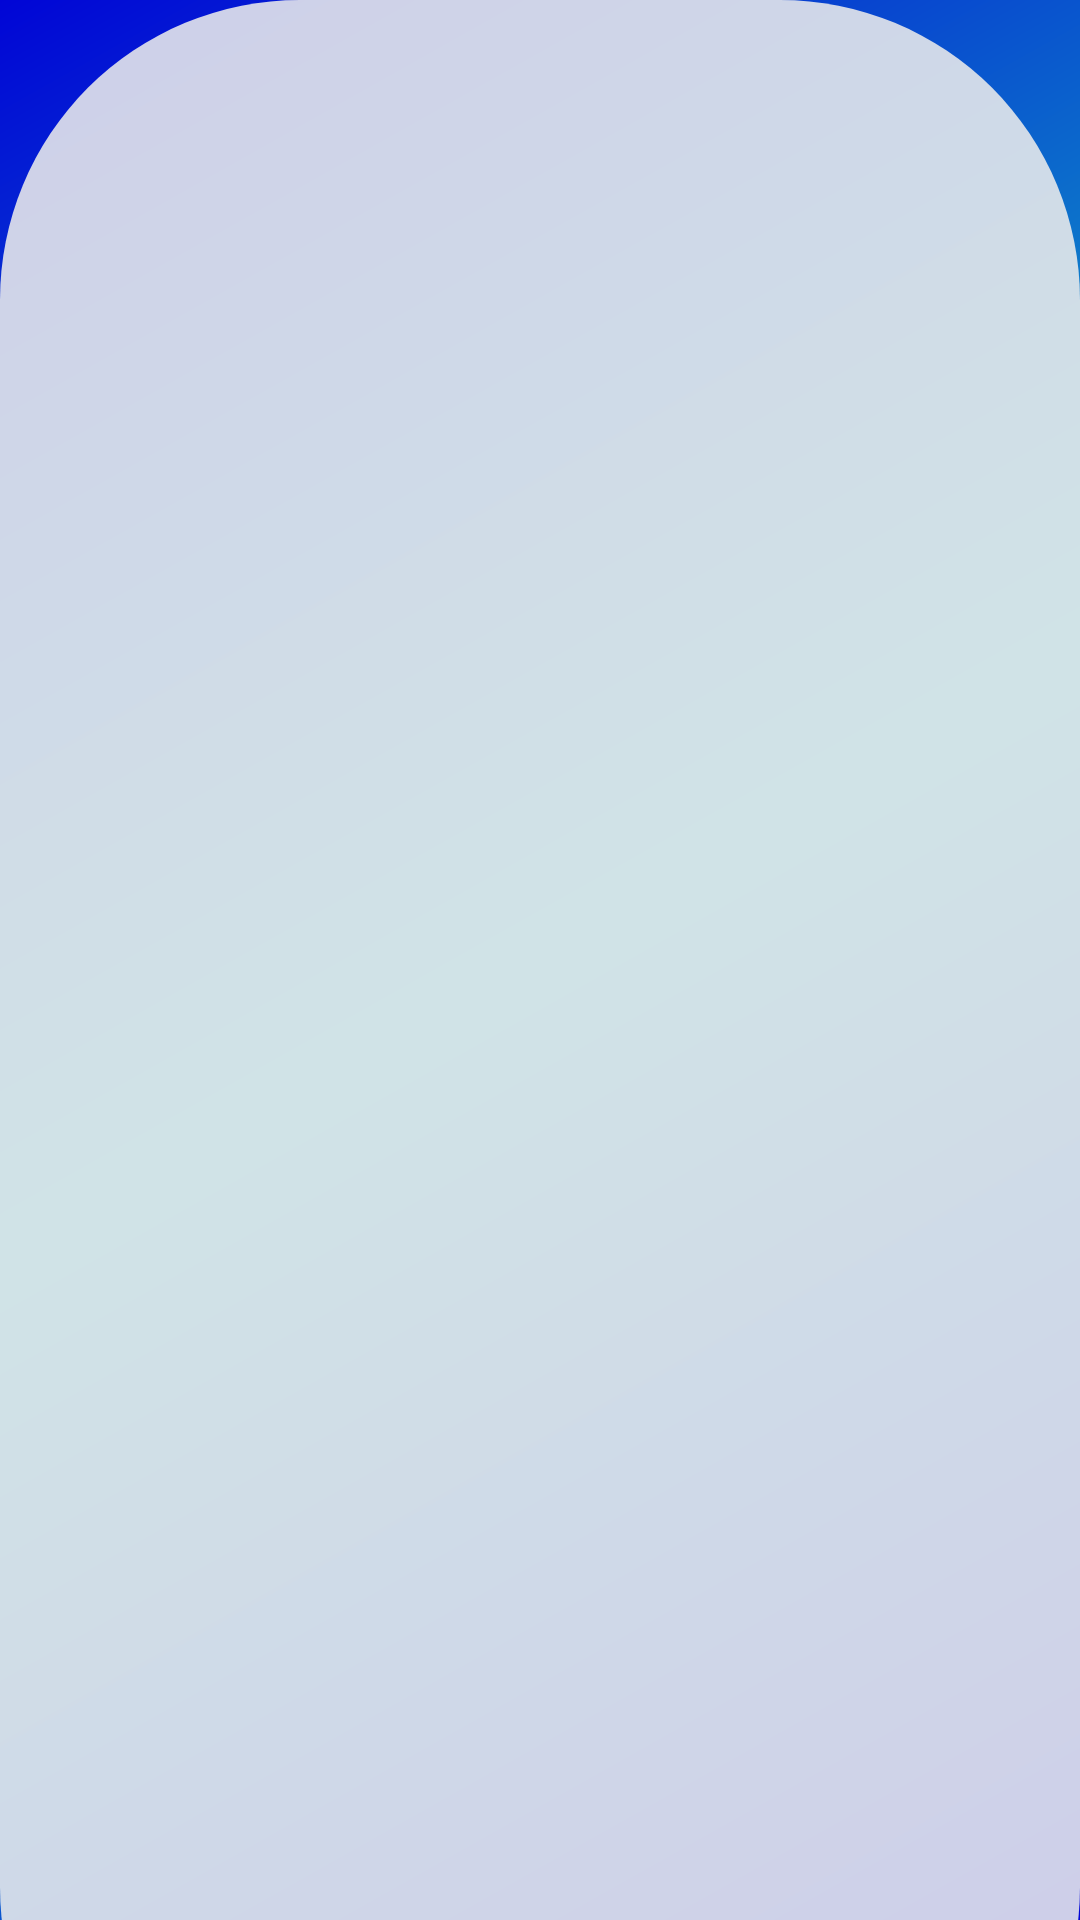

Layout XML and referenced resources for this Android screen:
<!-- AndroidManifest.xml: application theme Theme.BarterPlaceUI -->
<!-- res/layout/activity_answer_barter_offer_page.xml -->
<?xml version="1.0" encoding="utf-8"?>
<LinearLayout xmlns:android="http://schemas.android.com/apk/res/android"
    xmlns:app="http://schemas.android.com/apk/res-auto"
    xmlns:tools="http://schemas.android.com/tools"
    android:layout_width="match_parent"
    android:layout_height="match_parent"
    android:layoutDirection="ltr"
    android:background="@drawable/app_background"
    tools:context=".AnswerBarterOfferPage">

    <androidx.constraintlayout.widget.ConstraintLayout
        android:id="@+id/pageLayout"
        android:layout_width="match_parent"
        android:layout_height="729dp"
        android:background="@drawable/open_barter_shape"
        app:layout_constraintStart_toStartOf="parent"
        app:layout_constraintTop_toTopOf="parent">

        <LinearLayout
            android:id="@+id/barterOfferLayout"
            android:layout_width="409dp"
            android:layout_height="591dp"
            android:orientation="vertical"
            app:layout_constraintStart_toStartOf="parent"
            app:layout_constraintTop_toTopOf="parent"></LinearLayout>

        <Button
            android:id="@+id/button"
            android:layout_width="132dp"
            android:layout_height="44dp"
            android:layout_marginTop="80dp"
            android:text="Back"
            android:onClick="backToChatPage"
            android:textAllCaps="false"
            android:background="@drawable/btn_shape"
            app:layout_constraintEnd_toEndOf="parent"
            app:layout_constraintStart_toStartOf="parent"
            app:layout_constraintTop_toBottomOf="@+id/barterOfferLayout" />

        <TextView
            android:id="@+id/userDetailsTV"
            android:layout_width="361dp"
            android:layout_height="47dp"
            android:gravity="center"
            android:layout_marginTop="15dp"
            android:text=""
            app:layout_constraintEnd_toEndOf="parent"
            app:layout_constraintStart_toStartOf="parent"
            app:layout_constraintTop_toBottomOf="@+id/barterOfferLayout" />


    </androidx.constraintlayout.widget.ConstraintLayout>

</LinearLayout>
<!-- resources referenced by this layout -->
<resources>
  <!-- drawable app_background (drawable) -->
  <?xml version="1.0" encoding="utf-8"?>
  <shape xmlns:android="http://schemas.android.com/apk/res/android">
      android:shape="rectangle">
      <gradient
          android:angle="135"
          android:centerColor="#12AAC5"
          android:endColor="#0105D6"
          android:startColor="#0105D6"
          android:type="linear" />
  
  </shape>
  <!-- drawable btn_shape (drawable) -->
  <?xml version="1.0" encoding="utf-8"?>
  <shape xmlns:android="http://schemas.android.com/apk/res/android"
      android:shape="rectangle">
      <corners
          android:bottomLeftRadius="30dp"
          android:bottomRightRadius="30dp"
          android:radius="60dp"
          android:topLeftRadius="30dp"
          android:topRightRadius="30dp" />
  
  
      <padding
          android:bottom="0dp"
          android:left="0dp"
          android:right="0dp"
          android:top="0dp" />
  
      <size
          android:height="60dp"
          android:width="270dp" />
  
  
  </shape>
  <!-- drawable open_barter_shape (drawable) -->
  <?xml version="1.0" encoding="utf-8"?>
  <shape xmlns:android="http://schemas.android.com/apk/res/android"
      android:innerRadiusRatio="1"
      android:shape="rectangle">
  
      <solid android:color="#DFECECEC" />
      
  
  
      <corners android:radius="100dp" />
  
  </shape>
  <style name="Theme.BarterPlaceUI" parent="Theme.MaterialComponents.DayNight.DarkActionBar">
          
          <item name="colorPrimary">@color/black</item>
          <item name="colorPrimaryVariant">@color/black</item>
          <item name="colorOnPrimary">@color/white</item>
          
          <item name="colorSecondary">@color/teal_200</item>
          <item name="colorSecondaryVariant">@color/teal_700</item>
          <item name="colorOnSecondary">@color/black</item>
          
          <item name="android:statusBarColor" tools:targetApi="l">?attr/colorPrimaryVariant</item>
          
      </style>
  <color name="black">#FF000000</color>
  <color name="white">#FFFFFFFF</color>
  <color name="teal_200">#FF03DAC5</color>
  <color name="teal_700">#FF018786</color>
</resources>
